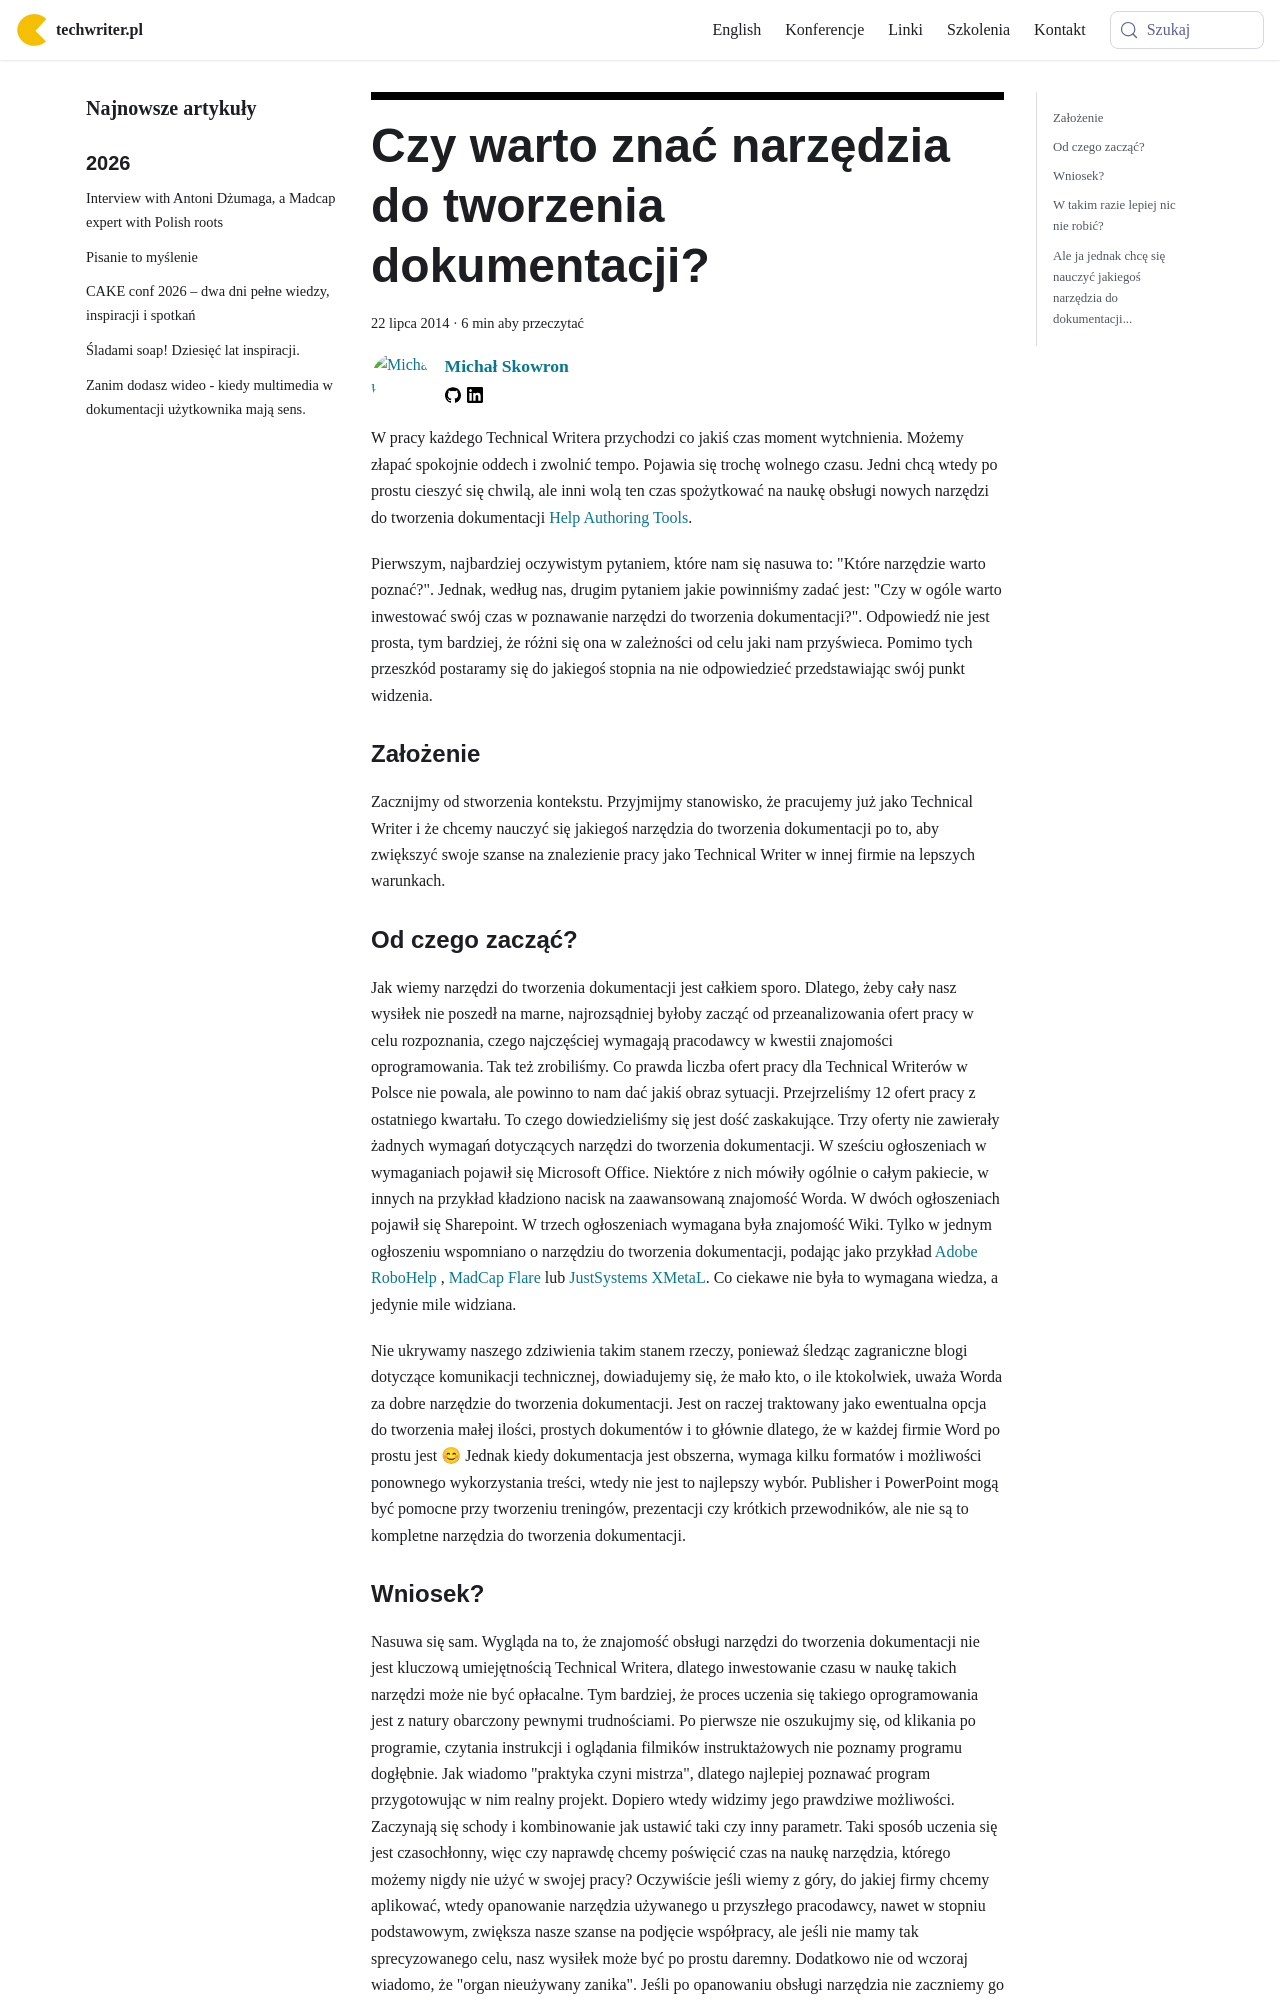

repository: techwriter-pl/techwriter-pl.github.io · page: czy-warto-znac-narzedzia-do-tworzenia-dokumentacji/index.html · generator: docusaurus

---
title: 'Czy warto znać narzędzia do tworzenia dokumentacji?'
authors: mojk
date: '2014-07-22'
tags:
  - 'narzędzia'
  - 'warsztat'
  - 'kariera'
  - 'pomoc-użytkownika'
  - 'online-help'
coverImage: 'wpid-wp-1404885704998.jpeg'
---

W pracy każdego Technical Writera przychodzi co jakiś czas moment wytchnienia.
Możemy złapać spokojnie oddech i zwolnić tempo. Pojawia się trochę wolnego
czasu. Jedni chcą wtedy po prostu cieszyć się chwilą, ale inni wolą ten czas
spożytkować na naukę obsługi nowych narzędzi do tworzenia dokumentacji
[Help Authoring Tools](http://en.wikipedia.org/w/index.php?title=Help_authoring_tool).

<!--truncate-->

Pierwszym, najbardziej oczywistym pytaniem, które nam się nasuwa to: "Które
narzędzie warto poznać?". Jednak, według nas, drugim pytaniem jakie powinniśmy
zadać jest: "Czy w ogóle warto inwestować swój czas w poznawanie narzędzi do
tworzenia dokumentacji?". Odpowiedź nie jest prosta, tym bardziej, że różni się
ona w zależności od celu jaki nam przyświeca. Pomimo tych przeszkód postaramy
się do jakiegoś stopnia na nie odpowiedzieć przedstawiając swój punkt widzenia.

### Założenie

Zacznijmy od stworzenia kontekstu. Przyjmijmy stanowisko, że pracujemy już jako
Technical Writer i że chcemy nauczyć się jakiegoś narzędzia do tworzenia
dokumentacji po to, aby zwiększyć swoje szanse na znalezienie pracy jako
Technical Writer w innej firmie na lepszych warunkach.

### Od czego zacząć?

Jak wiemy narzędzi do tworzenia dokumentacji jest całkiem sporo. Dlatego, żeby
cały nasz wysiłek nie poszedł na marne, najrozsądniej byłoby zacząć od
przeanalizowania ofert pracy w celu rozpoznania, czego najczęściej wymagają
pracodawcy w kwestii znajomości oprogramowania. Tak też zrobiliśmy. Co prawda
liczba ofert pracy dla Technical Writerów w Polsce nie powala, ale powinno to
nam dać jakiś obraz sytuacji. Przejrzeliśmy 12 ofert pracy z ostatniego
kwartału. To czego dowiedzieliśmy się jest dość zaskakujące. Trzy oferty nie
zawierały żadnych wymagań dotyczących narzędzi do tworzenia dokumentacji. W
sześciu ogłoszeniach w wymaganiach pojawił się Microsoft Office. Niektóre z nich
mówiły ogólnie o całym pakiecie, w innych na przykład kładziono nacisk na
zaawansowaną znajomość Worda. W dwóch ogłoszeniach pojawił się Sharepoint. W
trzech ogłoszeniach wymagana była znajomość Wiki. Tylko w jednym ogłoszeniu
wspomniano o narzędziu do tworzenia dokumentacji, podając jako przykład
[Adobe RoboHelp](http://www.adobe.com/pl/products/robohelp.html) ,
[MadCap Flare](http://www.madcapsoftware.com/products/flare/) lub
[JustSystems XMetaL](http://xmetal.com). Co ciekawe nie była to wymagana wiedza,
a jedynie mile widziana.

Nie ukrywamy naszego zdziwienia takim stanem rzeczy, ponieważ śledząc
zagraniczne blogi dotyczące komunikacji technicznej, dowiadujemy się, że mało
kto, o ile ktokolwiek, uważa Worda za dobre narzędzie do tworzenia dokumentacji.
Jest on raczej traktowany jako ewentualna opcja do tworzenia małej ilości,
prostych dokumentów i to głównie dlatego, że w każdej firmie Word po prostu jest
😊 Jednak kiedy dokumentacja jest obszerna, wymaga kilku formatów i możliwości
ponownego wykorzystania treści, wtedy nie jest to najlepszy wybór. Publisher i
PowerPoint mogą być pomocne przy tworzeniu treningów, prezentacji czy krótkich
przewodników, ale nie są to kompletne narzędzia do tworzenia dokumentacji.
